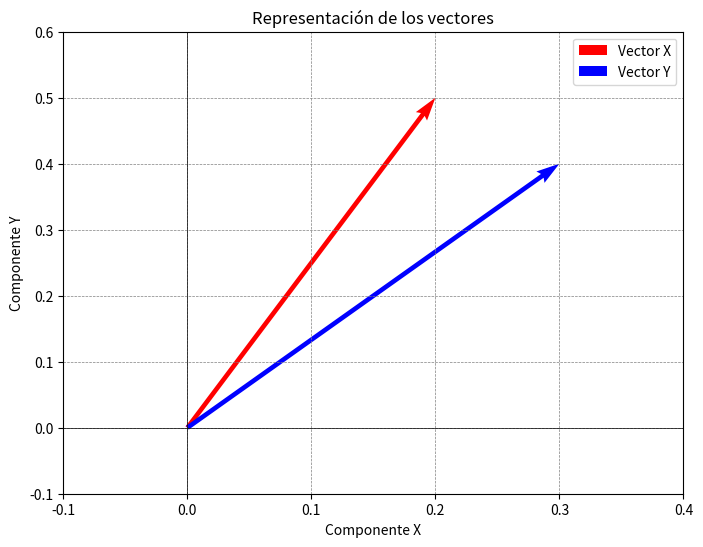

Recreate this plot in Python.
import numpy as np
import matplotlib.pyplot as plt

# Vectores del ejemplo práctico
X = np.array([0.2, 0.5, 0.1, 0.0])
Y = np.array([0.3, 0.4, 0.0, 0.2])

# Función para calcular la similitud coseno
def cosine_similarity(vec1, vec2):
    dot_product = np.dot(vec1, vec2)
    magnitude = np.linalg.norm(vec1) * np.linalg.norm(vec2)
    return dot_product / magnitude

# Calcular la similitud coseno
similarity = cosine_similarity(X, Y)
print(f"Similitud coseno: {similarity:.4f}")

# Gráfica de los vectores (usaremos solo los dos primeros componentes para visualizar en 2D)
x_coords = [0, X[0]]
y_coords = [0, X[1]]

x_coords_y = [0, Y[0]]
y_coords_y = [0, Y[1]]

plt.figure(figsize=(8, 6))
plt.quiver(0, 0, X[0], X[1], angles='xy', scale_units='xy', scale=1, color='r', label='Vector X')
plt.quiver(0, 0, Y[0], Y[1], angles='xy', scale_units='xy', scale=1, color='b', label='Vector Y')

# Configuración de la gráfica
plt.xlim(-0.1, 0.4)
plt.ylim(-0.1, 0.6)
plt.axhline(0, color='black', linewidth=0.5)
plt.axvline(0, color='black', linewidth=0.5)
plt.grid(color='gray', linestyle='--', linewidth=0.5)
plt.title("Representación de los vectores")
plt.xlabel("Componente X")
plt.ylabel("Componente Y")
plt.legend()
plt.show()
